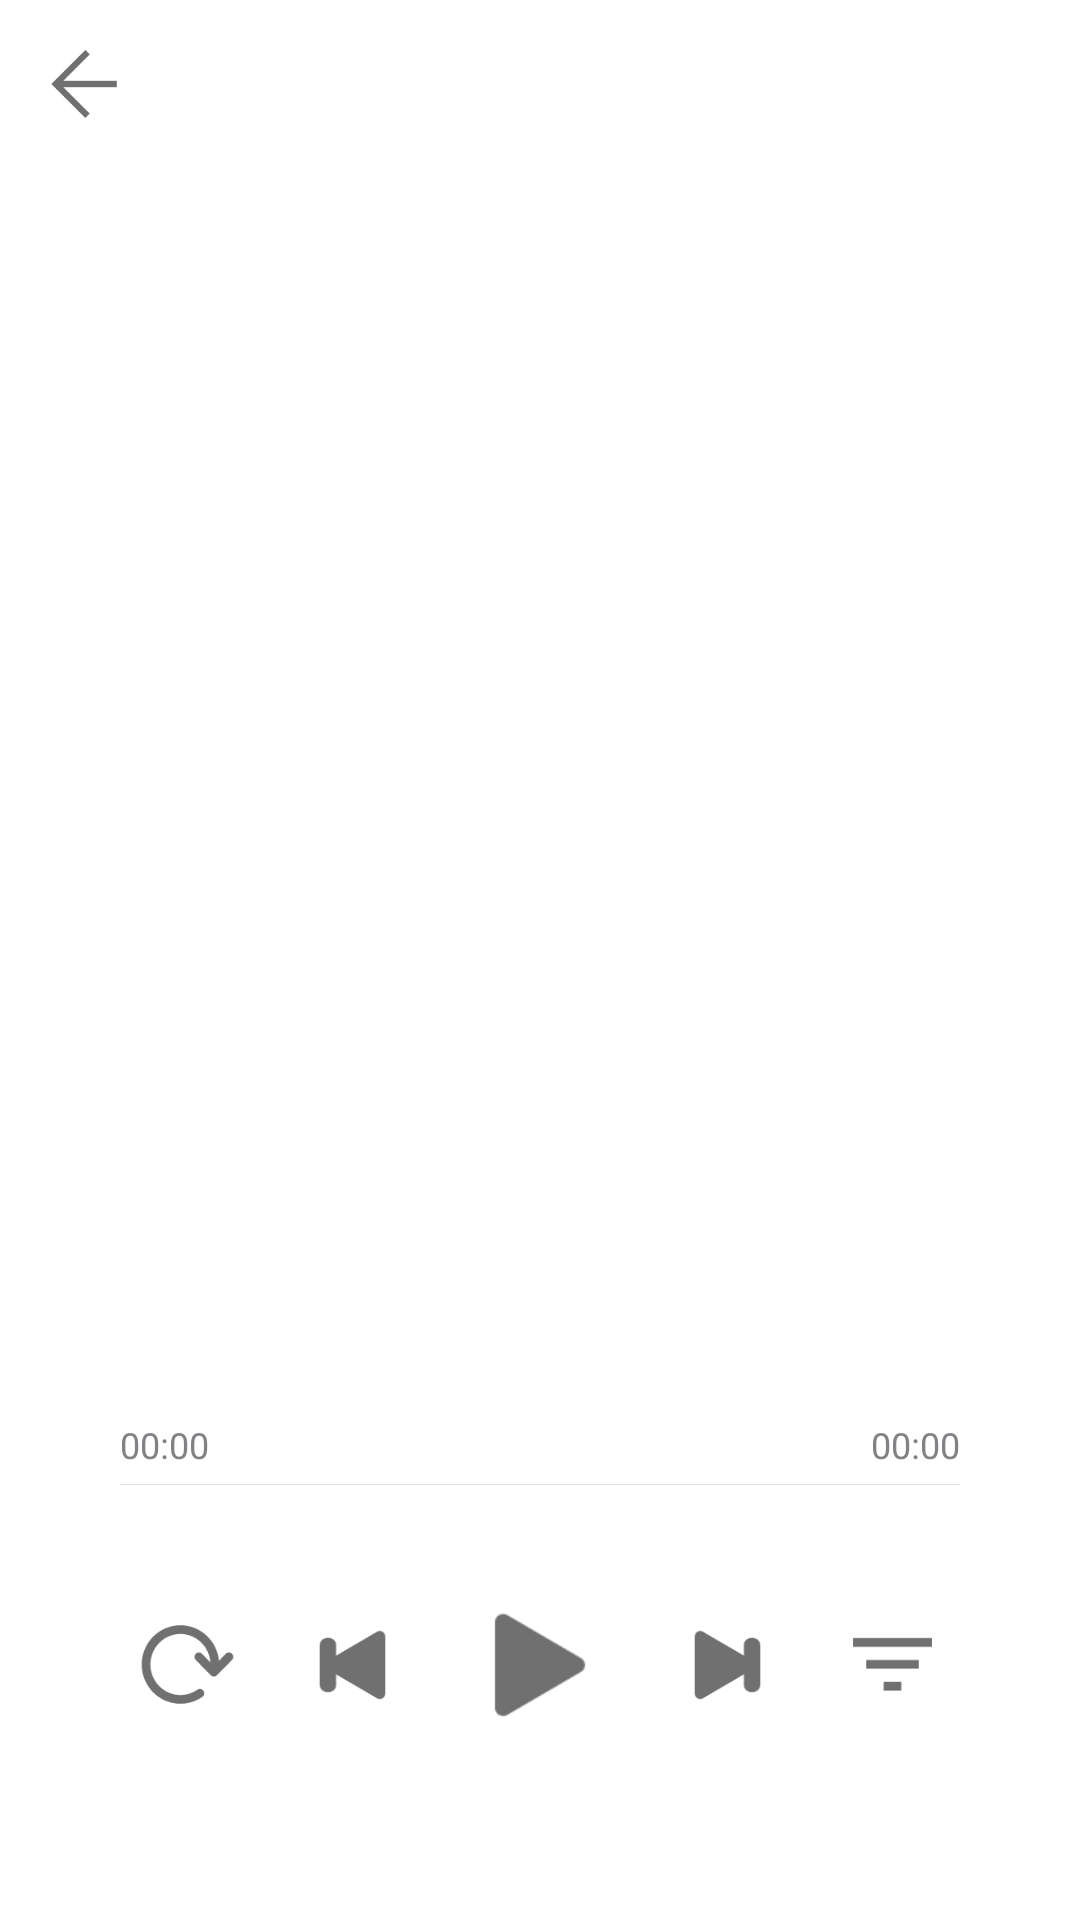

Write the Android layout XML for this screen, with the resource values it uses.
<!-- AndroidManifest.xml: application theme AppTheme -->
<!-- res/layout/play_music_fragment.xml -->
<?xml version="1.0" encoding="utf-8"?>
<LinearLayout xmlns:android="http://schemas.android.com/apk/res/android"
    xmlns:app="http://schemas.android.com/apk/res-auto"
    android:layout_width="match_parent"
    android:layout_height="match_parent"
    android:background="@color/mBackGround"
    android:orientation="vertical">

    <RelativeLayout
        android:layout_width="match_parent"
        android:layout_height="match_parent">

        <LinearLayout
            android:layout_width="match_parent"
            android:layout_height="match_parent"
            android:gravity="center"
            android:orientation="vertical">

            <ImageView
                android:id="@+id/backgroundBg"
                android:layout_width="260dp"
                android:layout_height="260dp"
                android:layout_marginBottom="100dp"
                android:scaleType="fitCenter" />
        </LinearLayout>

        <com.github.mmin18.widget.RealtimeBlurView
            android:id="@+id/realtimeBlur"
            android:layout_width="match_parent"
            android:layout_height="match_parent"
            android:alpha="1.0"
            android:visibility="gone"
            app:realtimeBlurRadius="20dp"
            app:realtimeOverlayColor="#8fff" />

        <LinearLayout
            android:layout_marginEnd="40dp"
            android:layout_marginStart="40dp"
            android:layout_alignParentBottom="true"
            android:orientation="vertical"
            android:layout_width="match_parent"
            android:layout_height="wrap_content">

            <RelativeLayout
                android:layout_marginBottom="@dimen/distance2"
                android:layout_width="match_parent"
                android:layout_height="wrap_content">

                <TextView
                    android:text="@string/zeroTime"
                    android:layout_alignParentStart="true"
                    android:id="@+id/progressText"
                    android:textColor="@color/normalText"
                    android:textSize="@dimen/smallFontSize"
                    android:layout_width="wrap_content"
                    android:layout_height="wrap_content" />
                <TextView
                    android:text="@string/zeroTime"
                    android:layout_alignParentEnd="true"
                    android:id="@+id/progressAllText"
                    android:textColor="@color/normalText"
                    android:textSize="@dimen/smallFontSize"
                    android:layout_width="wrap_content"
                    android:layout_height="wrap_content" />
            </RelativeLayout>

            <RelativeLayout
                android:id="@+id/progressBg"
                android:background="@color/lightText"
                android:layout_width="match_parent"
                android:layout_height="@dimen/x1">
                <View
                    android:id="@+id/progress"
                    android:background="@color/colorPrimary"
                    android:layout_width="0dp"
                    android:layout_height="@dimen/x1"/>
            </RelativeLayout>

            <LinearLayout
                android:layout_marginTop="30dp"
                android:layout_width="match_parent"
                android:layout_height="wrap_content"
                android:gravity="center_vertical"
                android:orientation="horizontal"
                android:paddingBottom="55dp">

                <ImageView
                    android:id="@+id/playerMode"
                    android:layout_width="0dp"
                    android:layout_height="35dp"
                    android:layout_marginEnd="@dimen/distance"
                    android:layout_weight="1"
                    android:src="@mipmap/ic_player_mode_list" />

                <ImageView
                    android:id="@+id/playerLast"
                    android:layout_width="0dp"
                    android:layout_height="40dp"
                    android:layout_marginEnd="@dimen/distance"
                    android:layout_weight="1"
                    android:src="@mipmap/ic_player_home_last" />

                <ImageView
                    android:id="@+id/playerPlay"
                    android:layout_width="60dp"
                    android:layout_height="60dp"
                    android:layout_marginEnd="@dimen/distance"
                    android:src="@mipmap/ic_player_home_play" />

                <ImageView
                    android:id="@+id/playerNext"
                    android:layout_width="0dp"
                    android:layout_height="40dp"
                    android:layout_marginEnd="@dimen/distance"
                    android:layout_weight="1"
                    android:src="@mipmap/ic_player_home_next" />

                <ImageView
                    android:id="@+id/playerMenu"
                    android:layout_width="0dp"
                    android:layout_height="35dp"
                    android:layout_weight="1"
                    android:src="@mipmap/ic_player_home_menu" />
            </LinearLayout>
        </LinearLayout>


        <LinearLayout
            android:orientation="vertical"
            android:layout_width="match_parent"
            android:layout_height="wrap_content">

            <View
                android:id="@+id/barHeight"
                android:layout_width="match_parent"
                android:layout_height="0dp"/>
            <LinearLayout
                android:padding="5dp"
                android:gravity="center_vertical"
                android:layout_width="match_parent"
                android:layout_height="wrap_content"
                android:orientation="horizontal">

                <ImageView
                    android:id="@+id/backLin"
                    android:padding="10dp"
                    android:layout_width="46dp"
                    android:layout_height="46dp"
                    android:layout_marginEnd="@dimen/distance"
                    android:src="@mipmap/ic_back" />

                <LinearLayout
                    android:layout_width="match_parent"
                    android:layout_height="wrap_content"
                    android:orientation="vertical">

                    <TextView
                        android:id="@+id/nowSongName"
                        android:layout_width="match_parent"
                        android:layout_height="wrap_content"
                        android:ellipsize="end"
                        android:maxLines="1"
                        android:textColor="@color/darkText"
                        android:textSize="@dimen/normalFontSize" />

                    <TextView
                        android:id="@+id/nowSongNameEr"
                        android:layout_width="match_parent"
                        android:layout_height="wrap_content"
                        android:ellipsize="end"
                        android:maxLines="1"
                        android:text=""
                        android:textColor="@color/normalText"
                        android:textSize="@dimen/smallFontSize" />
                </LinearLayout>
            </LinearLayout>
        </LinearLayout>
    </RelativeLayout>
</LinearLayout>
<!-- resources referenced by this layout -->
<resources>
  <color name="colorPrimary">#00A2E9</color>
  <color name="darkText">#1C1D1C</color>
  <color name="lightText">#DEDEDE</color>
  <color name="mBackGround">#FFFFFF</color>
  <color name="normalText">#828186</color>
  <dimen name="distance">10dp</dimen>
  <dimen name="distance2">5dp</dimen>
  <dimen name="normalFontSize">16sp</dimen>
  <dimen name="smallFontSize">12sp</dimen>
  <dimen name="x1">1px</dimen>
  <!-- mipmap ic_back: png bitmap (mipmap-xhdpi, 1051 bytes) -->
  <!-- mipmap ic_player_home_last: png bitmap (mipmap-xhdpi, 15907 bytes) -->
  <!-- mipmap ic_player_home_menu: png bitmap (mipmap-xhdpi, 894 bytes) -->
  <!-- mipmap ic_player_home_next: png bitmap (mipmap-xhdpi, 1492 bytes) -->
  <!-- mipmap ic_player_home_play: png bitmap (mipmap-xhdpi, 1215 bytes) -->
  <!-- mipmap ic_player_mode_list: png bitmap (mipmap-xhdpi, 2678 bytes) -->
  <string name="zeroTime">00:00</string>
  <style name="AppTheme" parent="Theme.AppCompat.Light.NoActionBar">
          
          <item name="colorPrimary">@color/colorPrimary</item>
          <item name="colorPrimaryDark">@color/colorPrimaryDark</item>
          <item name="colorAccent">@color/colorAccent</item>
          <item name="windowNoTitle">true</item>
      </style>
  <color name="colorPrimaryDark">#00A0D0</color>
  <color name="colorAccent">#00A2E9</color>
</resources>
